Labelled photos from "plant_disease", an image-classification folder in lalchandali/AgroMitra-project. The possible labels are: tomato bacterial spot, tomato early blight, tomato late blight, tomato leaf mold, tomato septoria leaf spot, tomato spider mites, tomato target spot, tomato yellow leaf curl virus.

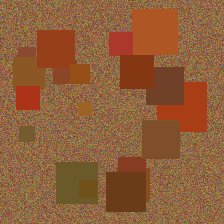
Label: tomato leaf mold

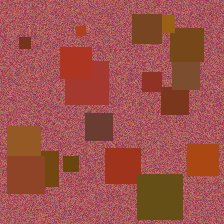
Label: tomato yellow leaf curl virus

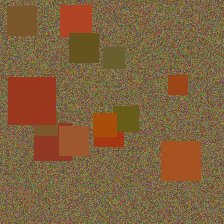
Label: tomato early blight

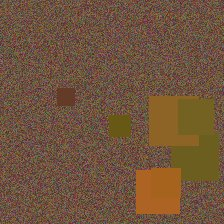
Label: tomato target spot

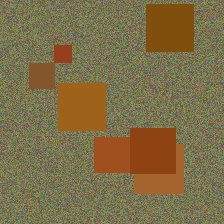
Label: tomato bacterial spot

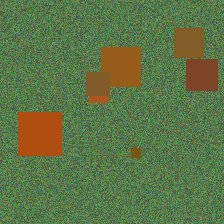
Label: tomato septoria leaf spot
